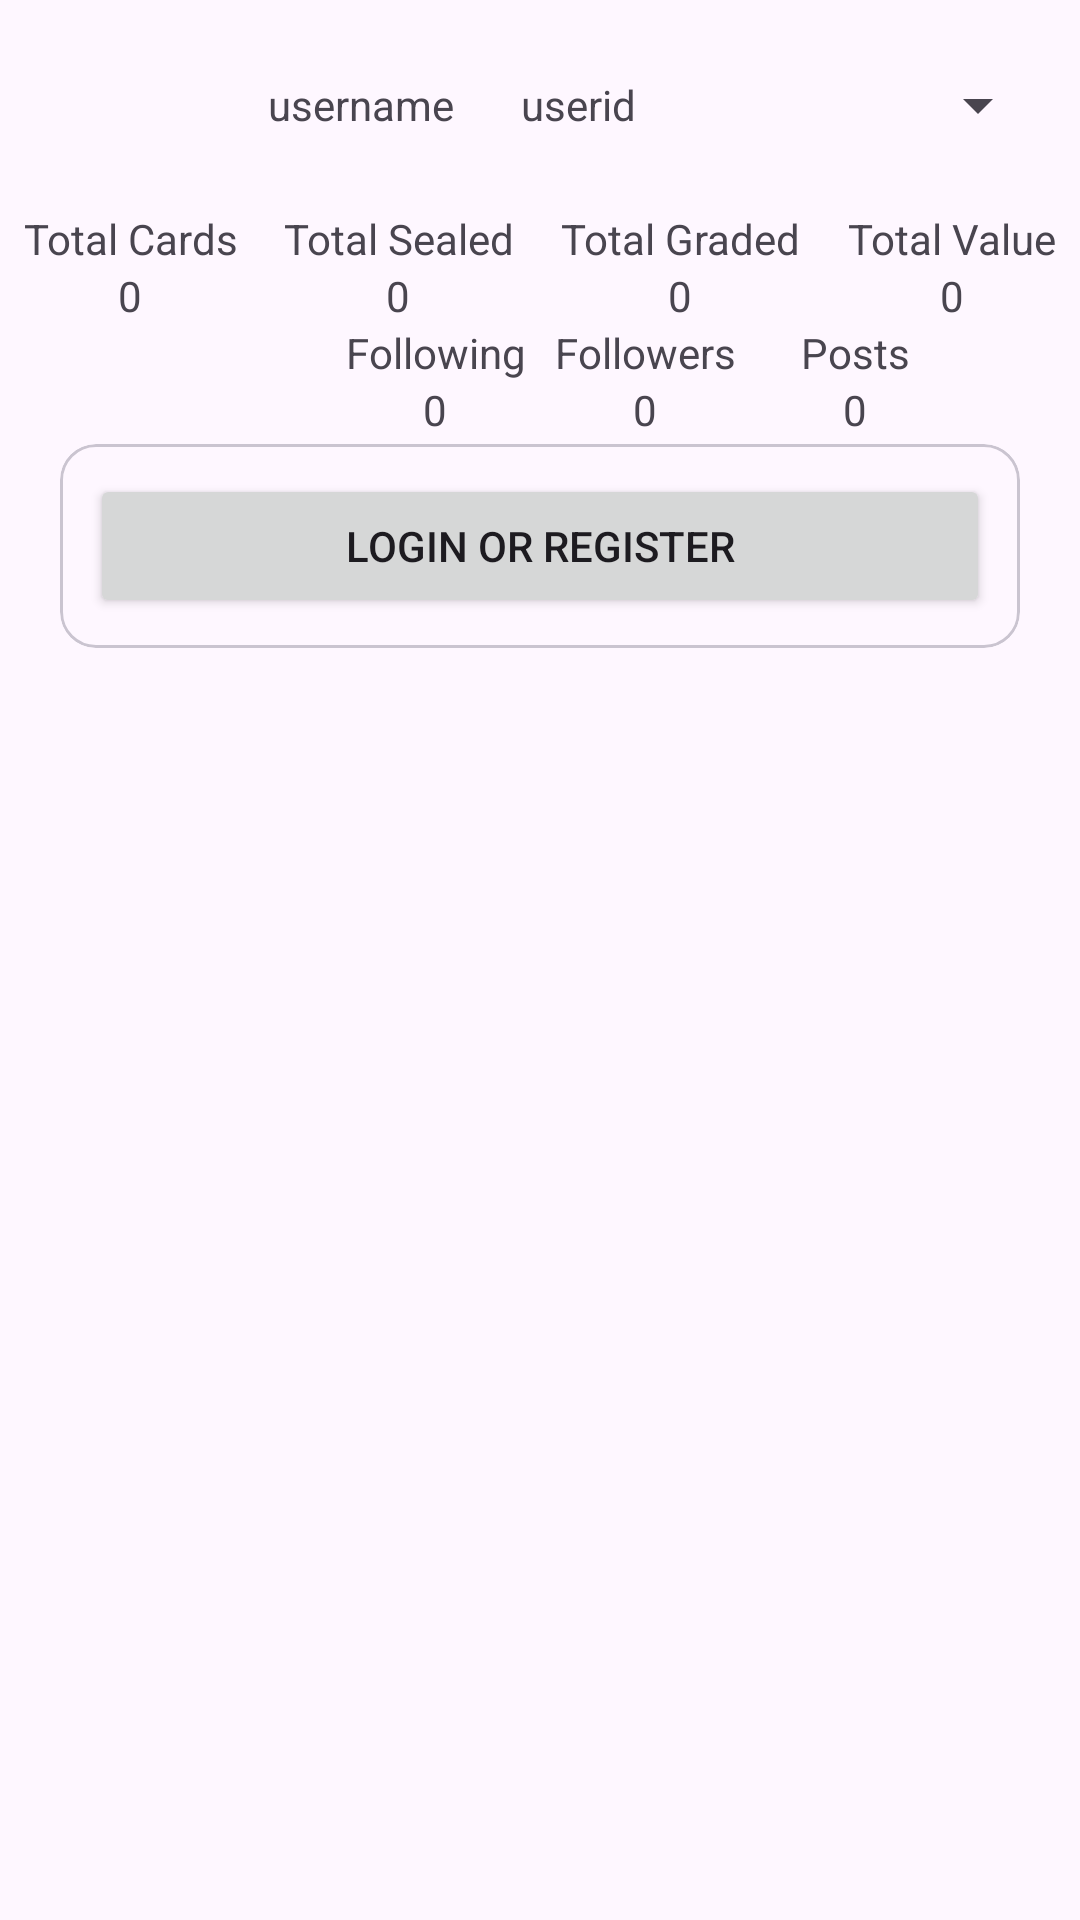

Reconstruct the res/layout file that produces this screen, plus the resources it refers to.
<!-- AndroidManifest.xml: application theme Theme.TCGBolivia -->
<!-- res/layout/fragment_profile.xml -->
<?xml version="1.0" encoding="utf-8"?>
<androidx.core.widget.NestedScrollView xmlns:android="http://schemas.android.com/apk/res/android"
    xmlns:app="http://schemas.android.com/apk/res-auto"
    xmlns:tools="http://schemas.android.com/tools"
    android:layout_width="match_parent"
    android:layout_height="match_parent"

    tools:context=".ui.view.profile.ProfileFragment">

    <LinearLayout
        android:layout_width="match_parent"
        android:layout_height="match_parent"
        android:orientation="vertical">
        <LinearLayout
            android:layout_width="match_parent"
            android:orientation="vertical"
            android:layout_height="wrap_content">

            <LinearLayout
                android:id="@+id/linearLayout"
                android:layout_width="match_parent"
                android:layout_height="wrap_content"
                android:gravity="center"
                android:orientation="horizontal"
                android:padding="10dp"
                >

                <ImageView
                    android:id="@+id/imageView3"
                    android:layout_width="0dp"
                    android:layout_height="match_parent"
                    android:layout_weight="3"
                    tools:src="@drawable/ic_launcher_background" />

                <TextView
                    android:id="@+id/textView3"
                    android:layout_width="wrap_content"
                    android:layout_height="wrap_content"
                    android:layout_marginStart="12dp"
                    android:layout_weight="1"
                    android:text="username" />

                <TextView
                    android:id="@+id/textView11"
                    android:layout_width="wrap_content"
                    android:layout_height="wrap_content"
                    android:layout_weight="1"
                    android:text="userid" />

                <ImageView
                    android:id="@+id/imageView4"
                    android:layout_width="22dp"
                    android:layout_height="19dp"
                    android:layout_weight="1"
                    android:src="@drawable/ic_launcher_background" />

                <Spinner
                    android:id="@+id/spinner"
                    android:layout_width="wrap_content"
                    android:layout_height="50dp"
                    android:layout_weight="1" />
            </LinearLayout>

            <LinearLayout
                android:id="@+id/linearLayout2"
                android:layout_width="match_parent"
                android:layout_height="wrap_content"
                android:orientation="horizontal"
                >

                <LinearLayout
                    android:layout_width="wrap_content"
                    android:layout_height="match_parent"
                    android:layout_weight="1"
                    android:gravity="center"
                    android:orientation="vertical">

                    <TextView
                        android:layout_width="match_parent"
                        android:layout_height="wrap_content"
                        android:gravity="center"
                        android:text="Total Cards" />

                    <TextView
                        android:layout_width="match_parent"
                        android:layout_height="wrap_content"
                        android:gravity="center"
                        android:text="0" />
                </LinearLayout>

                <LinearLayout
                    android:layout_width="wrap_content"
                    android:layout_height="match_parent"
                    android:layout_weight="1"
                    android:gravity="center"
                    android:orientation="vertical">

                    <TextView
                        android:layout_width="match_parent"
                        android:layout_height="wrap_content"
                        android:gravity="center"
                        android:text="Total Sealed" />

                    <TextView
                        android:layout_width="match_parent"
                        android:layout_height="wrap_content"
                        android:gravity="center"
                        android:text="0" />
                </LinearLayout>

                <LinearLayout
                    android:layout_width="wrap_content"
                    android:layout_height="match_parent"
                    android:layout_weight="1"
                    android:gravity="center"
                    android:orientation="vertical">

                    <TextView
                        android:layout_width="match_parent"
                        android:layout_height="wrap_content"
                        android:gravity="center"
                        android:text="Total Graded" />

                    <TextView
                        android:layout_width="match_parent"
                        android:layout_height="wrap_content"
                        android:gravity="center"
                        android:text="0" />
                </LinearLayout>

                <LinearLayout
                    android:layout_width="wrap_content"
                    android:layout_height="match_parent"
                    android:layout_weight="1"
                    android:gravity="center"
                    android:orientation="vertical">

                    <TextView
                        android:layout_width="match_parent"
                        android:layout_height="wrap_content"
                        android:gravity="center"
                        android:text="Total Value" />

                    <TextView
                        android:layout_width="match_parent"
                        android:layout_height="wrap_content"
                        android:gravity="center"
                        android:text="0" />
                </LinearLayout>
            </LinearLayout>

            <LinearLayout
                android:layout_width="match_parent"
                android:layout_height="40dp"
                android:orientation="horizontal"
                android:layout_marginLeft="40dp"
                android:layout_marginRight="40dp"
                >

                <ImageView
                    android:layout_width="0dp"
                    android:layout_height="wrap_content"
                    android:layout_weight="1"
                    android:gravity="center"
                    android:src="@drawable/ic_launcher_background" />

                <LinearLayout
                    android:layout_width="0dp"
                    android:layout_height="wrap_content"
                    android:layout_weight="1"
                    android:gravity="center"
                    android:orientation="vertical">

                    <TextView
                        android:layout_width="match_parent"
                        android:layout_height="wrap_content"
                        android:gravity="center"
                        android:text="Following" />

                    <TextView
                        android:layout_width="match_parent"
                        android:layout_height="wrap_content"
                        android:gravity="center"
                        android:text="0" />
                </LinearLayout>

                <LinearLayout
                    android:layout_width="0dp"
                    android:layout_height="wrap_content"
                    android:layout_weight="1"
                    android:gravity="center"
                    android:orientation="vertical">

                    <TextView
                        android:layout_width="match_parent"
                        android:layout_height="wrap_content"
                        android:gravity="center"
                        android:text="Followers" />

                    <TextView
                        android:layout_width="match_parent"
                        android:layout_height="wrap_content"
                        android:gravity="center"
                        android:text="0" />
                </LinearLayout>

                <LinearLayout
                    android:layout_width="0dp"
                    android:layout_height="wrap_content"
                    android:layout_weight="1"
                    android:gravity="center"
                    android:orientation="vertical">

                    <TextView
                        android:layout_width="match_parent"
                        android:layout_height="wrap_content"
                        android:gravity="center"
                        android:text="Posts" />

                    <TextView
                        android:layout_width="match_parent"
                        android:layout_height="wrap_content"
                        android:gravity="center"
                        android:text="0" />
                </LinearLayout>


            </LinearLayout>
        </LinearLayout>

        <com.google.android.material.card.MaterialCardView
            android:layout_gravity="center"
            android:layout_width="match_parent"
            android:layout_marginLeft="20dp"
            android:layout_marginRight="20dp"
            android:layout_height="wrap_content" >
            <Button
                android:layout_width="match_parent"
                android:layout_height="wrap_content"
                android:layout_margin="10dp"
                android:text="Login or Register" />
        </com.google.android.material.card.MaterialCardView>

        <Space
            android:layout_width="match_parent"
            android:layout_height="20dp" />

        <com.google.android.material.appbar.AppBarLayout
            android:layout_width="wrap_content"
            android:layout_height="wrap_content"
            android:layout_gravity="center"
            android:id="@+id/appBarLayout">

            <com.google.android.material.tabs.TabLayout
                android:id="@+id/tabs"
                android:layout_width="match_parent"
                android:layout_height="wrap_content"
                app:tabSelectedTextColor="@color/md_theme_dark_errorContainer"
                app:tabBackground="?android:attr/colorPrimary"
                app:tabIndicatorColor="@color/md_theme_dark_errorContainer"
                app:tabIndicatorHeight="4dp"
                app:tabInlineLabel="true"
                app:tabMode="scrollable"
                app:tabTextColor="@color/md_theme_dark_errorContainer" />
        </com.google.android.material.appbar.AppBarLayout>

        <androidx.viewpager2.widget.ViewPager2
            android:id="@+id/viewPager"
            android:layout_width="match_parent"
            android:layout_height="600dp"

            android:padding="10dp" />

    </LinearLayout>


</androidx.core.widget.NestedScrollView>
<!-- resources referenced by this layout -->
<resources>
  <color name="md_theme_dark_errorContainer">#93000A</color>
  <style name="Theme.TCGBolivia" parent="Theme.Material3.DayNight.NoActionBar">
          <item name="colorPrimary">@color/md_theme_light_primary</item>
          <item name="colorOnPrimary">@color/md_theme_light_onPrimary</item>
          <item name="colorPrimaryContainer">@color/md_theme_light_primaryContainer</item>
          <item name="colorOnPrimaryContainer">@color/md_theme_light_onPrimaryContainer</item>
          <item name="colorSecondary">@color/md_theme_light_secondary</item>
          <item name="colorOnSecondary">@color/md_theme_light_onSecondary</item>
          <item name="colorSecondaryContainer">@color/md_theme_light_secondaryContainer</item>
          <item name="colorOnSecondaryContainer">@color/md_theme_light_onSecondaryContainer</item>
          <item name="colorTertiary">@color/md_theme_light_tertiary</item>
          <item name="colorOnTertiary">@color/md_theme_light_onTertiary</item>
          <item name="colorTertiaryContainer">@color/md_theme_light_tertiaryContainer</item>
          <item name="colorOnTertiaryContainer">@color/md_theme_light_onTertiaryContainer</item>
          <item name="colorError">@color/md_theme_light_error</item>
          <item name="colorErrorContainer">@color/md_theme_light_errorContainer</item>
          <item name="colorOnError">@color/md_theme_light_onError</item>
          <item name="colorOnErrorContainer">@color/md_theme_light_onErrorContainer</item>
          <item name="android:colorBackground">@color/md_theme_light_background</item>
          <item name="colorOnBackground">@color/md_theme_light_onBackground</item>
          <item name="colorSurface">@color/md_theme_light_surface</item>
          <item name="colorOnSurface">@color/md_theme_light_onSurface</item>
          <item name="colorSurfaceVariant">@color/md_theme_light_surfaceVariant</item>
          <item name="colorOnSurfaceVariant">@color/md_theme_light_onSurfaceVariant</item>
          <item name="colorOutline">@color/md_theme_light_outline</item>
          <item name="colorOnSurfaceInverse">@color/md_theme_light_inverseOnSurface</item>
          <item name="colorSurfaceInverse">@color/md_theme_light_inverseSurface</item>
          <item name="colorPrimaryInverse">@color/md_theme_light_inversePrimary</item>
      </style>
  <color name="md_theme_light_primary">#006874</color>
  <color name="md_theme_light_onPrimary">#FFFFFF</color>
  <color name="md_theme_light_primaryContainer">#97F0FF</color>
  <color name="md_theme_light_onPrimaryContainer">#001F24</color>
  <color name="md_theme_light_secondary">#4A6267</color>
  <color name="md_theme_light_onSecondary">#FFFFFF</color>
  <color name="md_theme_light_secondaryContainer">#CDE7EC</color>
  <color name="md_theme_light_onSecondaryContainer">#051F23</color>
  <color name="md_theme_light_tertiary">#525E7D</color>
  <color name="md_theme_light_onTertiary">#FFFFFF</color>
  <color name="md_theme_light_tertiaryContainer">#DAE2FF</color>
  <color name="md_theme_light_onTertiaryContainer">#0E1B37</color>
  <color name="md_theme_light_error">#BA1A1A</color>
  <color name="md_theme_light_errorContainer">#FFDAD6</color>
  <color name="md_theme_light_onError">#FFFFFF</color>
  <color name="md_theme_light_onErrorContainer">#410002</color>
  <color name="md_theme_light_background">#FAFDFD</color>
  <color name="md_theme_light_onBackground">#191C1D</color>
  <color name="md_theme_light_surface">#FAFDFD</color>
  <color name="md_theme_light_onSurface">#191C1D</color>
  <color name="md_theme_light_surfaceVariant">#DBE4E6</color>
  <color name="md_theme_light_onSurfaceVariant">#3F484A</color>
  <color name="md_theme_light_outline">#6F797A</color>
  <color name="md_theme_light_inverseOnSurface">#EFF1F1</color>
  <color name="md_theme_light_inverseSurface">#2E3132</color>
  <color name="md_theme_light_inversePrimary">#4FD8EB</color>
</resources>
